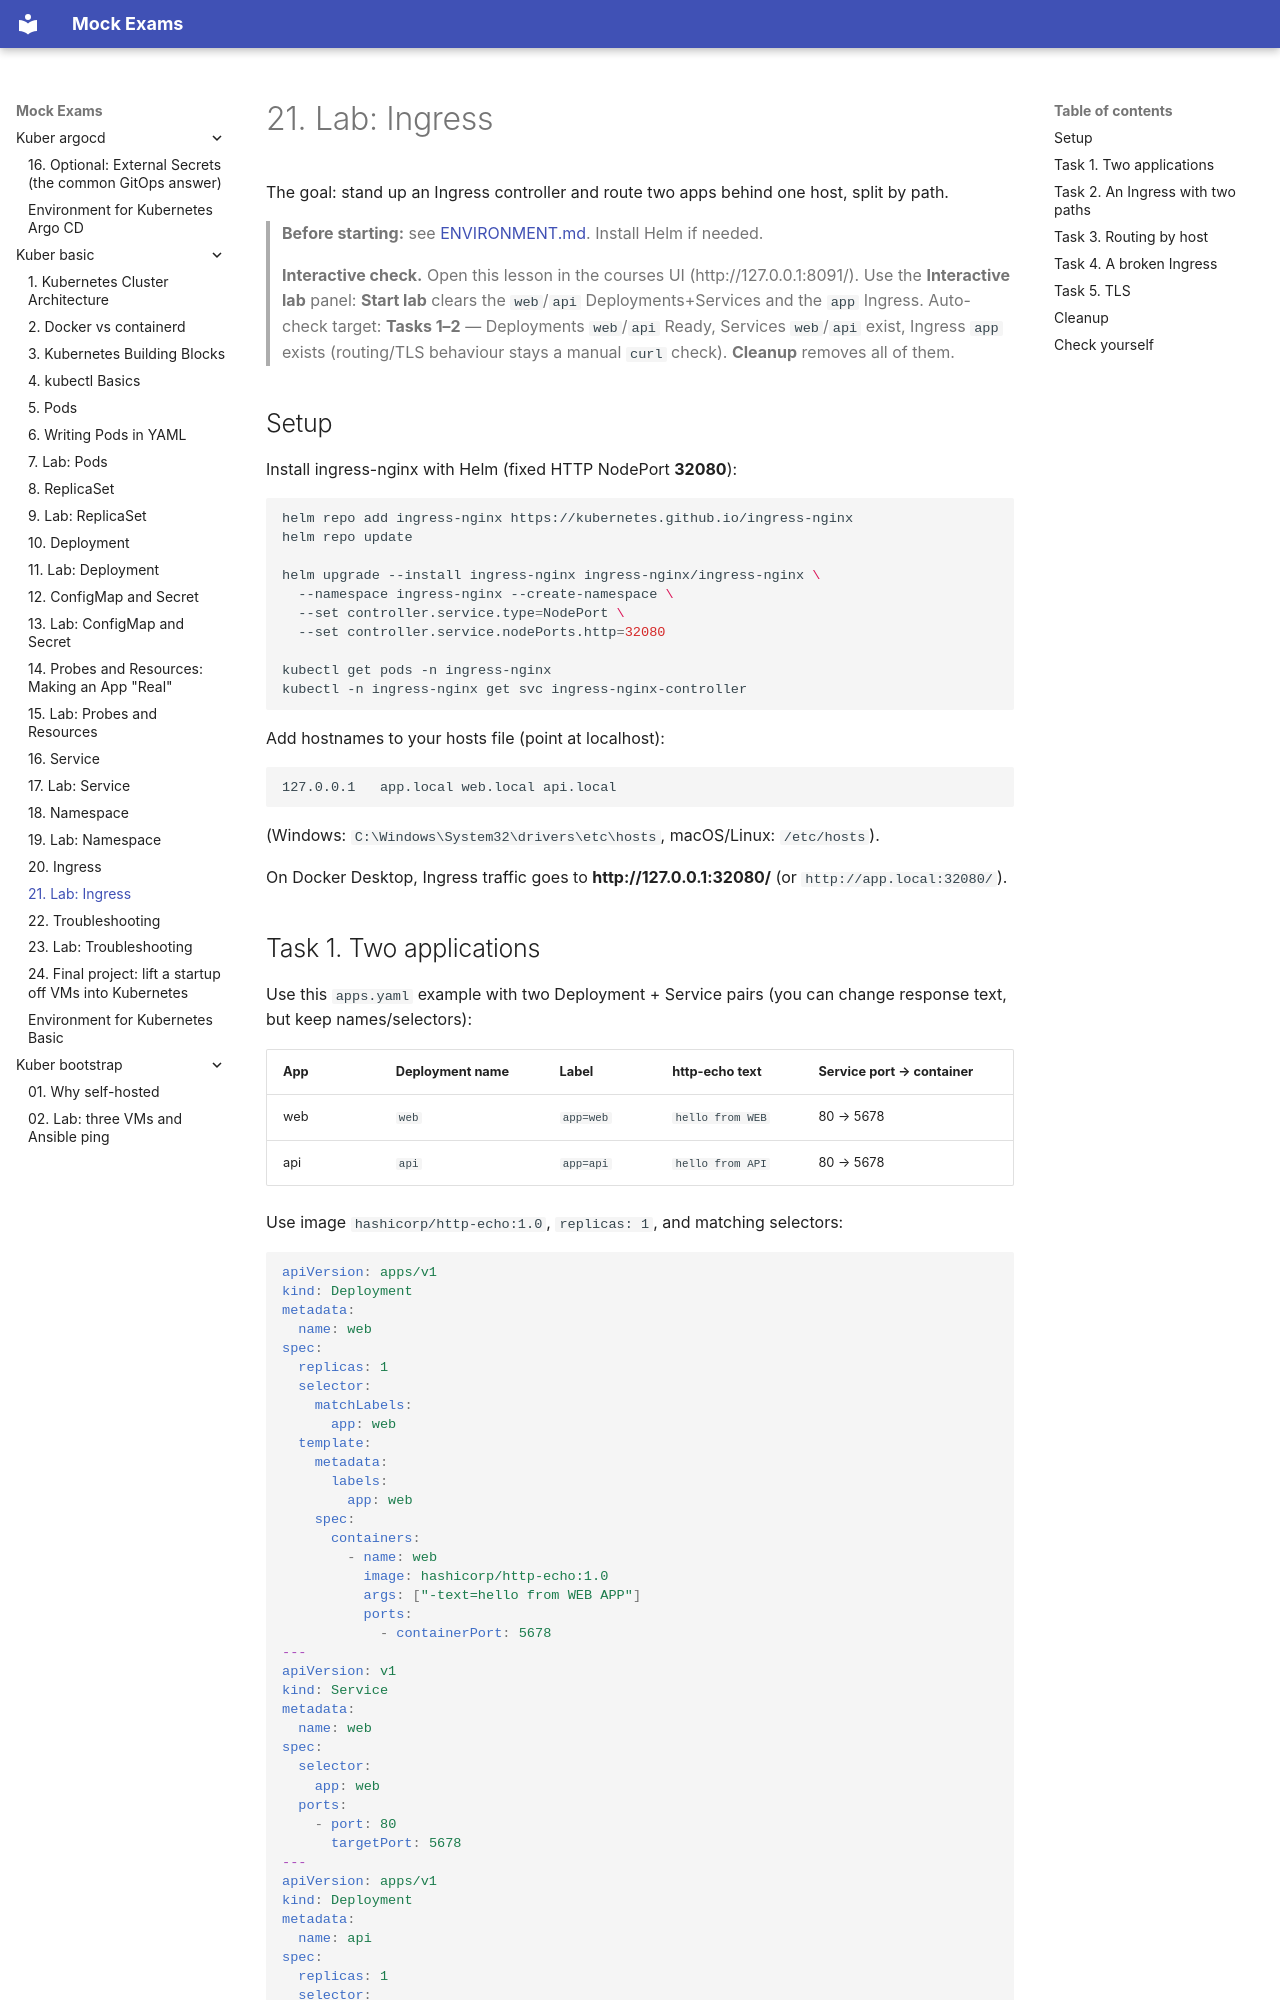

repository: FedorArbuzov/mock-exams · page: kuber-basic/21-lab-ingress/index.html · generator: mkdocs

# 21. Lab: Ingress

The goal: stand up an Ingress controller and route two apps behind one host, split by path.

> **Before starting:** see [ENVIRONMENT.md](ENVIRONMENT.md). Install Helm if needed.

> **Interactive check.** Open this lesson in the courses UI (http://127.0.0.1:8091/). Use the **Interactive lab** panel: **Start lab** clears the `web`/`api` Deployments+Services and the `app` Ingress. Auto-check target: **Tasks 1–2** — Deployments `web`/`api` Ready, Services `web`/`api` exist, Ingress `app` exists (routing/TLS behaviour stays a manual `curl` check). **Cleanup** removes all of them.

## Setup

Install ingress-nginx with Helm (fixed HTTP NodePort **32080**):

```bash
helm repo add ingress-nginx https://kubernetes.github.io/ingress-nginx
helm repo update

helm upgrade --install ingress-nginx ingress-nginx/ingress-nginx \
  --namespace ingress-nginx --create-namespace \
  --set controller.service.type=NodePort \
  --set controller.service.nodePorts.http=32080

kubectl get pods -n ingress-nginx
kubectl -n ingress-nginx get svc ingress-nginx-controller
```

Add hostnames to your hosts file (point at localhost):

```
127.0.0.1   app.local web.local api.local
```

(Windows: `C:\Windows\System32\drivers\etc\hosts`, macOS/Linux: `/etc/hosts`).

On Docker Desktop, Ingress traffic goes to **http://127.0.0.1:32080/** (or `http://app.local:32080/`).
